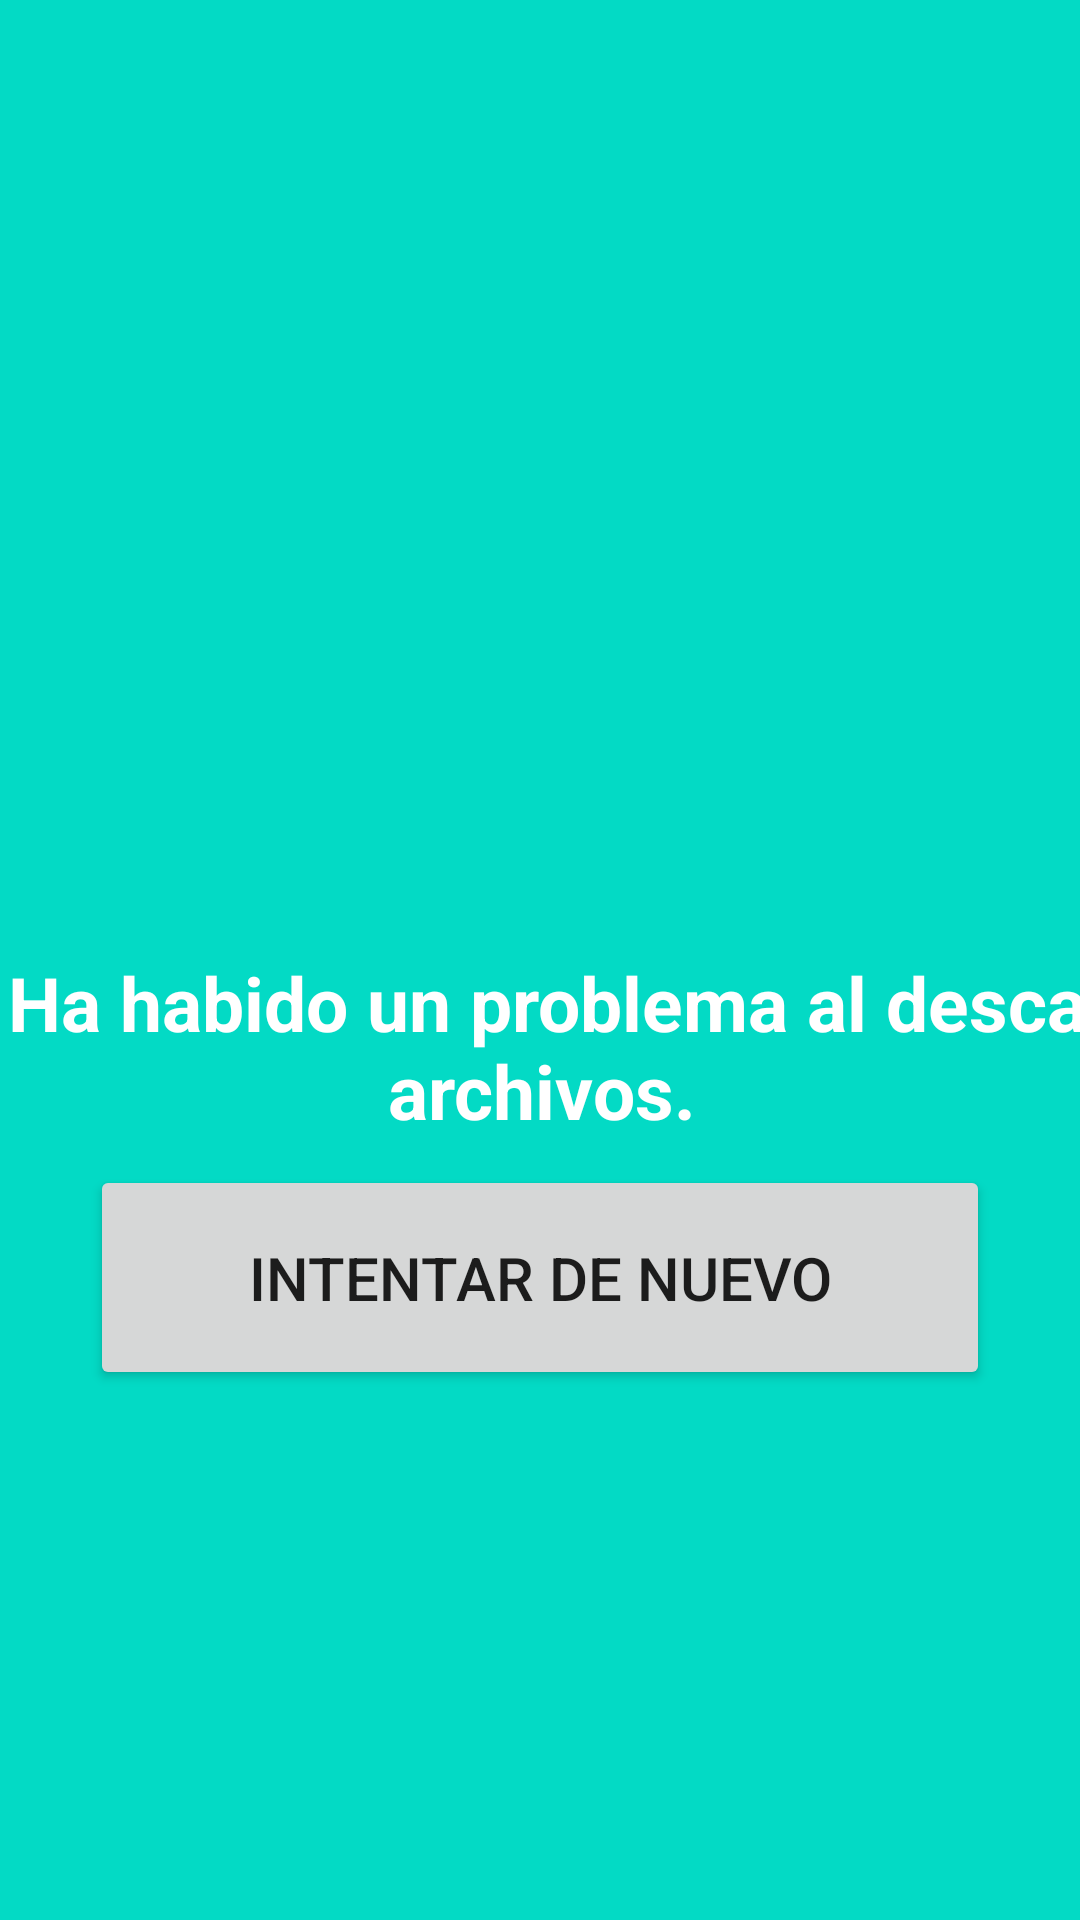

This screen was rendered from an Android layout file. Write that file and the resources it references.
<!-- AndroidManifest.xml: activity theme AppThemeNoBar -->
<!-- res/layout/activity_error.xml -->
<?xml version="1.0" encoding="utf-8"?>
<androidx.constraintlayout.widget.ConstraintLayout
    xmlns:android="http://schemas.android.com/apk/res/android"
    xmlns:app="http://schemas.android.com/apk/res-auto"
    android:layout_width="match_parent"
    android:layout_height="match_parent"
    android:background="@color/colorAccent"
    android:keepScreenOn="true">

    <Button
        android:id="@+id/error_button"
        android:layout_width="300dp"
        android:layout_height="75dp"
        android:layout_gravity="center"
        android:text="@string/init_error_button"
        android:textSize="20sp"
        app:layout_constraintEnd_toEndOf="@+id/text_view"
        app:layout_constraintStart_toStartOf="@+id/text_view"
        app:layout_constraintTop_toBottomOf="@+id/text_view" />

    <ImageView
        android:id="@+id/logo"
        android:layout_width="0dp"
        android:layout_height="0dp"
        app:layout_constraintHeight_percent="0.4"
        app:layout_constraintWidth_percent="0.7"
        android:layout_gravity="center"
        android:contentDescription="@string/dummy_content"
        android:scaleType="fitCenter"
        android:src="@drawable/isabu_logo_white"
        app:layout_constraintBottom_toBottomOf="parent"
        app:layout_constraintEnd_toEndOf="parent"
        app:layout_constraintStart_toStartOf="parent"
        app:layout_constraintTop_toTopOf="parent"
        app:layout_constraintVertical_bias="0.16000003" />

    <TextView
        android:id="@+id/text_view"
        android:layout_width="552dp"
        android:layout_height="71dp"
        android:layout_gravity="center"
        android:text="@string/init_error_text"
        android:textAlignment="center"
        android:textAppearance="@style/TextAppearance.AppCompat.Large"
        android:textColor="#FFFFFF"
        android:textSize="25sp"
        android:textStyle="bold"
        android:typeface="normal"
        app:layout_constraintBottom_toBottomOf="parent"
        app:layout_constraintEnd_toEndOf="@+id/logo"
        app:layout_constraintStart_toStartOf="@+id/logo"
        app:layout_constraintTop_toBottomOf="@+id/logo"
        app:layout_constraintVertical_bias="0.0" />

</androidx.constraintlayout.widget.ConstraintLayout>
<!-- resources referenced by this layout -->
<resources>
  <string name="dummy_content">DUMMY\nCONTENT</string>
  <string name="init_error_button">Intentar de nuevo</string>
  <string name="init_error_text">¡Oh No! Ha habido un problema al descargar los archivos.</string>
  <style name="AppThemeNoBar" parent="Theme.AppCompat.Light.NoActionBar">
          
          <item name="colorPrimary">@color/colorPrimary</item>
          <item name="colorPrimaryDark">@color/colorPrimaryDark</item>
          <item name="colorAccent">@color/colorAccent</item>
      </style>
  <!-- not gathered from this repository: default colours our renderer supplied (Android Studio template values) -->
  <color name="colorPrimary">#FF6200EE</color>
  <color name="colorPrimaryDark">#FF3700B3</color>
  <color name="colorAccent">#FF03DAC5</color>
</resources>
